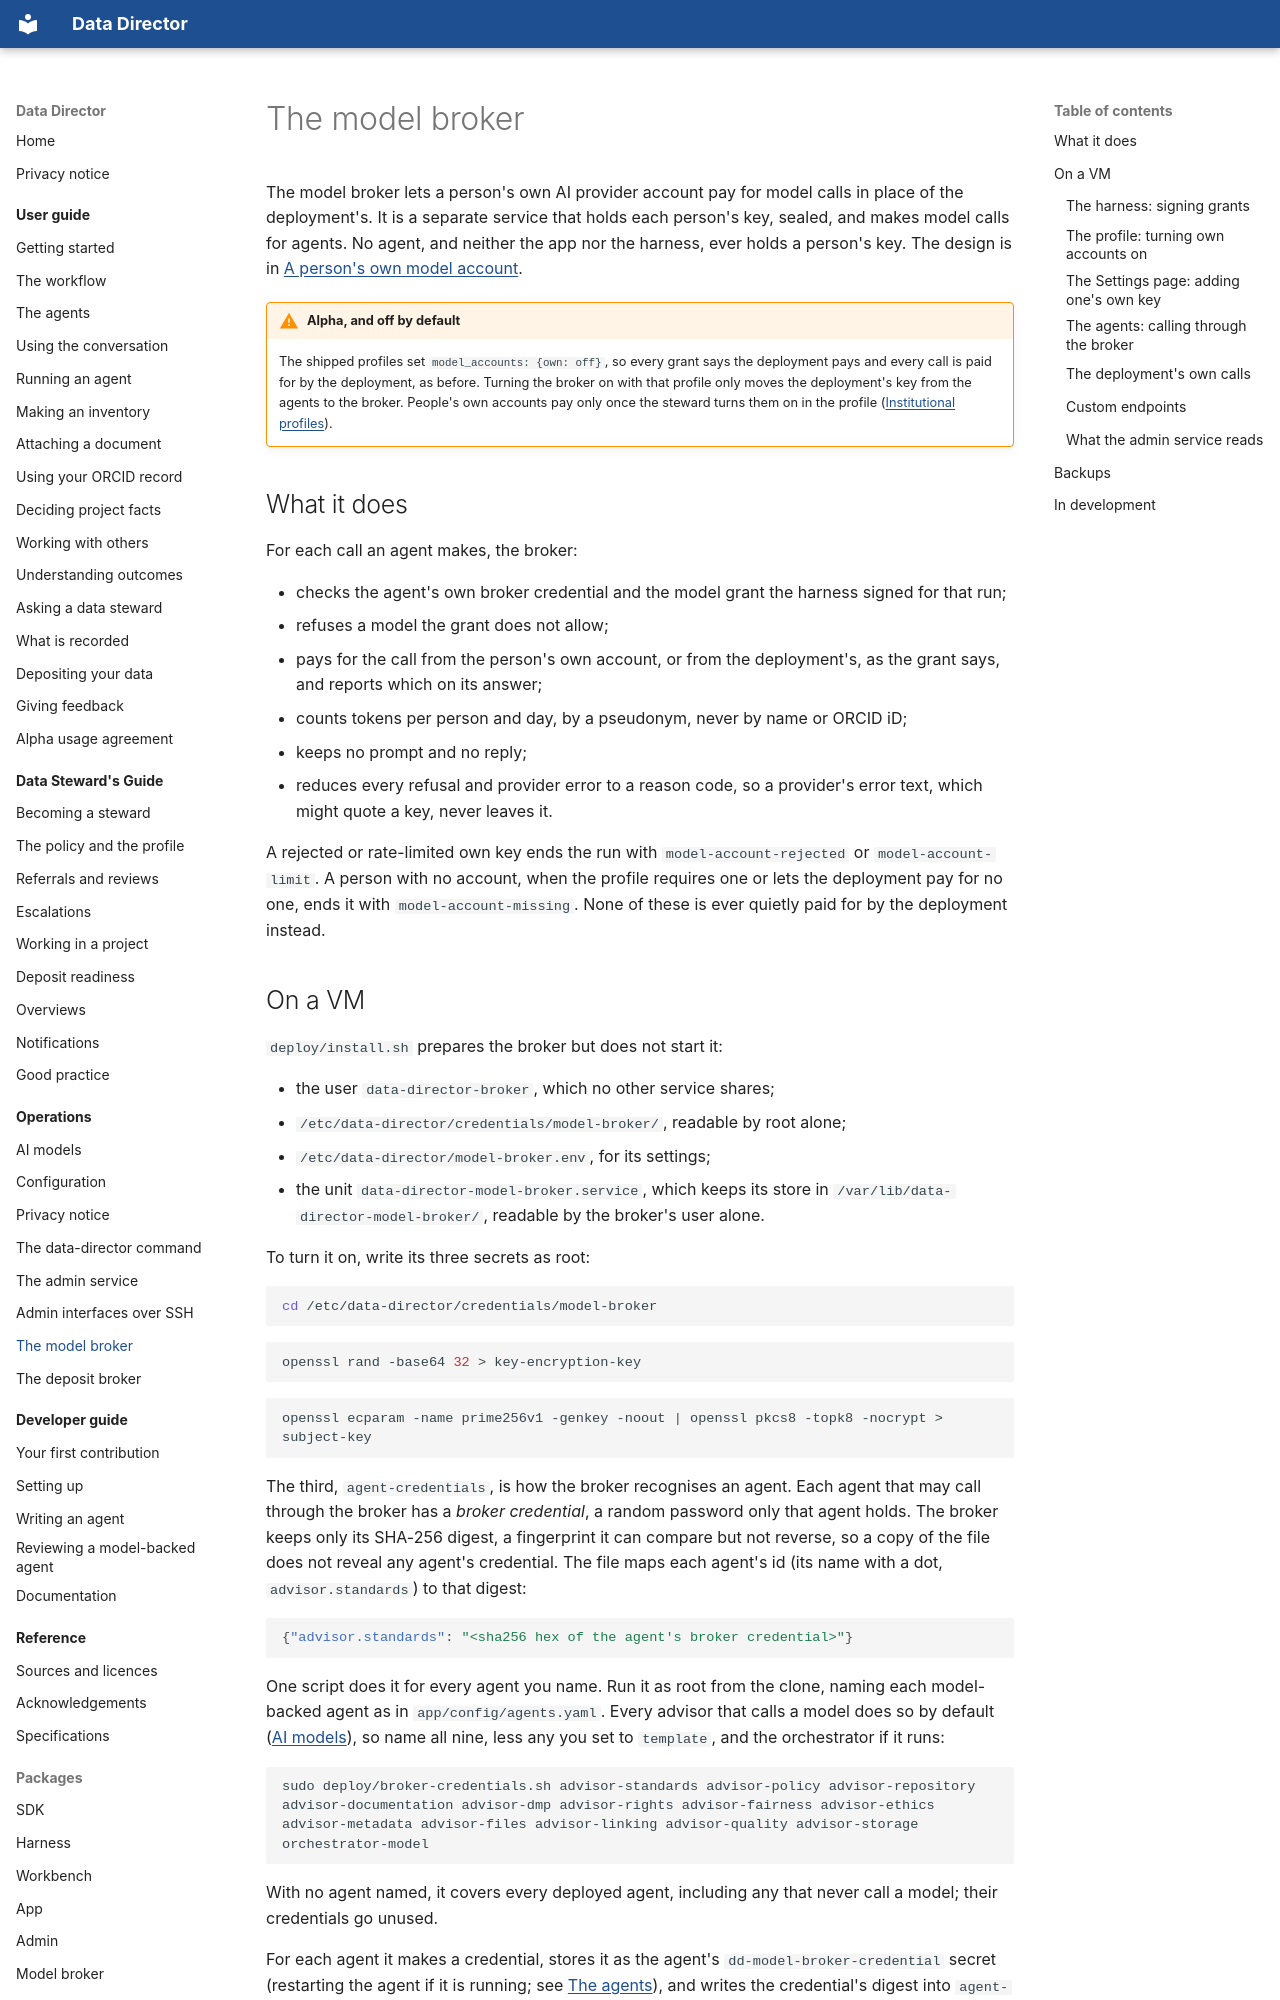

repository: data-director-agent/data-director · page: operations/model-broker/index.html · generator: mkdocs

# The model broker

The model broker lets a person's own AI provider account pay for model calls in place of the
deployment's. It is a separate service that holds each person's key, sealed, and makes model calls
for agents. No agent, and neither the app nor the harness, ever holds a person's key. The design
is in [A person's own model account](../../specs/model-accounts.md).

!!! warning "Alpha, and off by default"
    The shipped profiles set `model_accounts: {own: off}`, so every grant says the deployment pays
    and every call is paid for by the deployment, as before. Turning the broker on with that
    profile only moves the deployment's key from the agents to the broker. People's own accounts
    pay only once the steward turns them on in the profile
    ([Institutional profiles](../../../workbench/profiles/README.md)).

## What it does

For each call an agent makes, the broker:

- checks the agent's own broker credential and the model grant the harness signed for that run;
- refuses a model the grant does not allow;
- pays for the call from the person's own account, or from the deployment's, as the grant says,
  and reports which on its answer;
- counts tokens per person and day, by a pseudonym, never by name or ORCID iD;
- keeps no prompt and no reply;
- reduces every refusal and provider error to a reason code, so a provider's error text, which
  might quote a key, never leaves it.

A rejected or rate-limited own key ends the run with `model-account-rejected` or
`model-account-limit`. A person with no account, when the profile requires one or lets the
deployment pay for no one, ends it with `model-account-missing`. None of these is ever quietly
paid for by the deployment instead.
